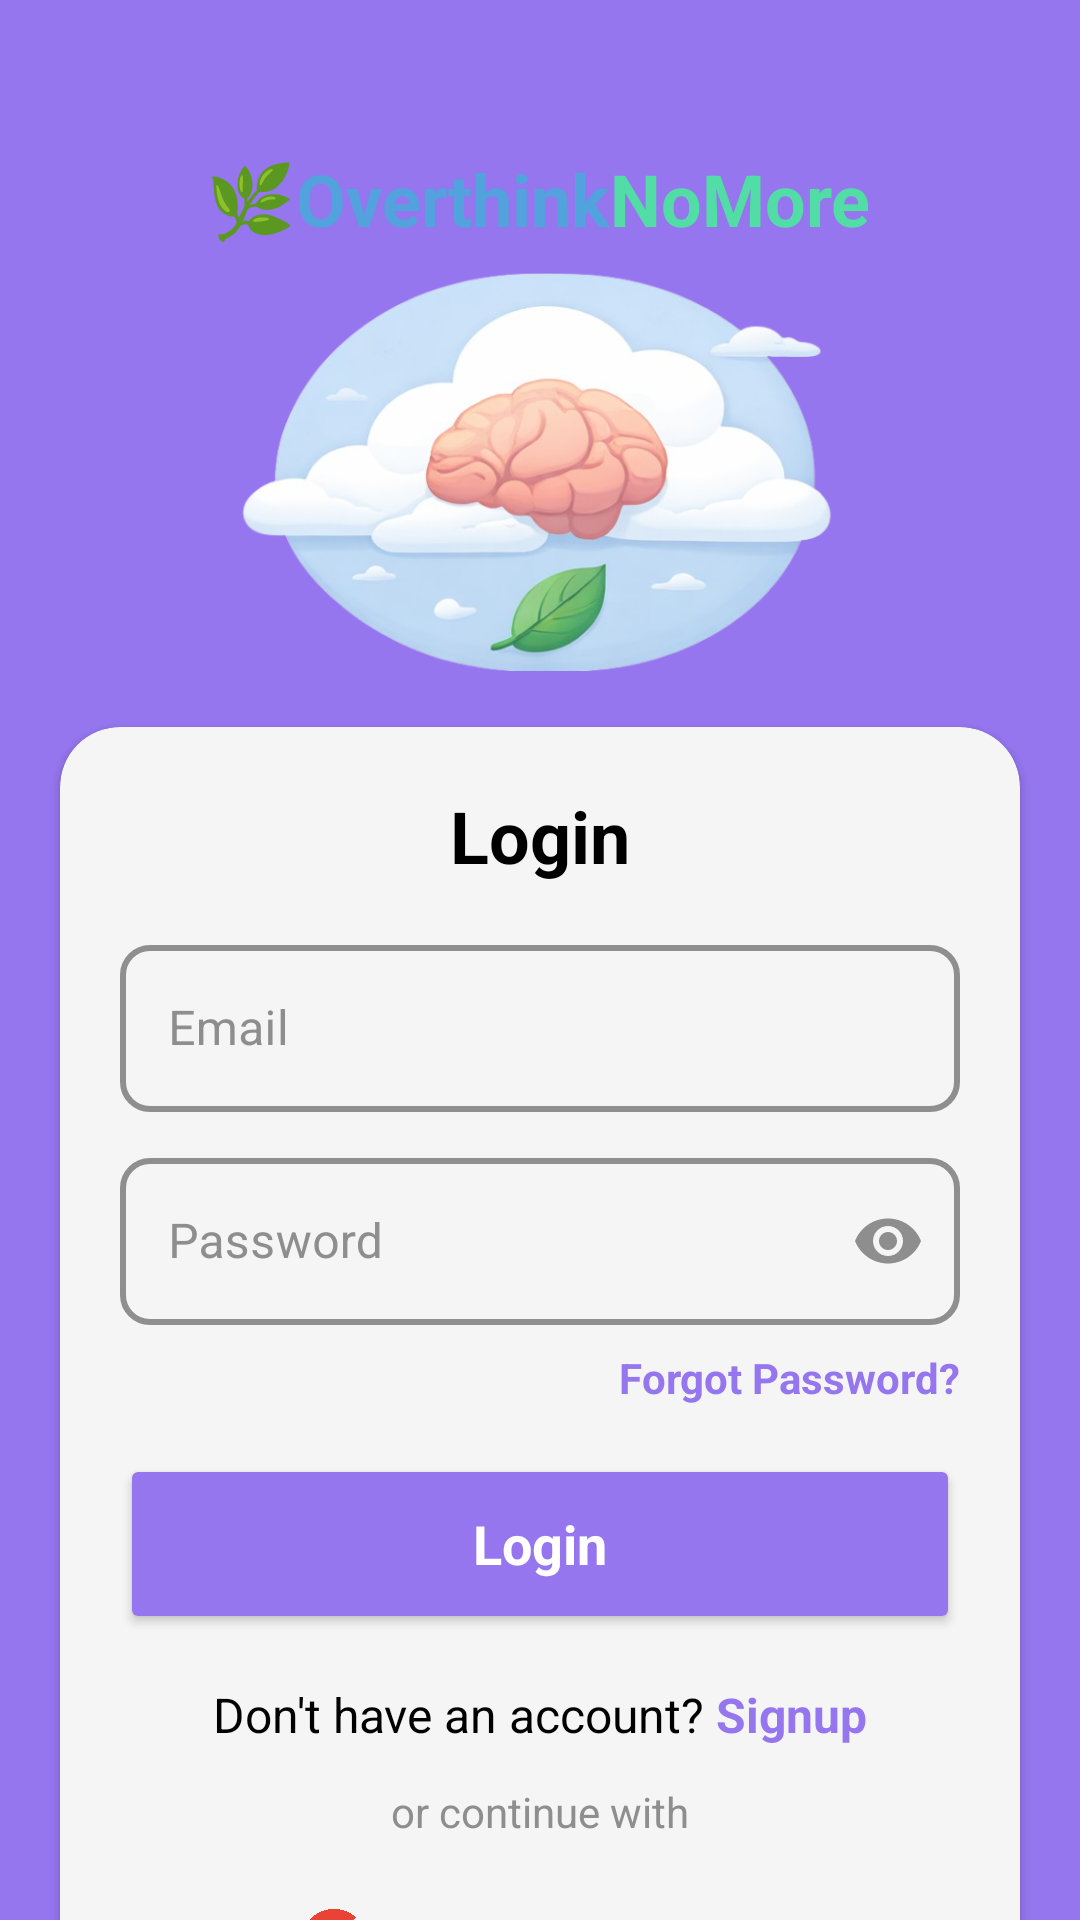

Android layout source for this screen:
<!-- AndroidManifest.xml: application theme Theme.OverthinkNoMore -->
<!-- res/layout/activity_sign_in.xml -->
<?xml version="1.0" encoding="utf-8"?>
<androidx.constraintlayout.widget.ConstraintLayout xmlns:android="http://schemas.android.com/apk/res/android"
    xmlns:app="http://schemas.android.com/apk/res-auto"
    xmlns:tools="http://schemas.android.com/tools"
    android:id="@+id/main"
    android:layout_width="match_parent"
    android:layout_height="match_parent"
    android:background="#9576EF"
    tools:context=".SignInActivity">


    <LinearLayout
        android:id="@+id/titleLayout"
        android:layout_width="wrap_content"
        android:layout_height="wrap_content"
        android:layout_marginTop="50dp"
        android:gravity="center"
        android:orientation="vertical"
        app:layout_constraintEnd_toEndOf="parent"
        app:layout_constraintHorizontal_bias="0.497"
        app:layout_constraintStart_toStartOf="parent"
        app:layout_constraintTop_toTopOf="parent">

        <LinearLayout
            android:layout_width="wrap_content"
            android:layout_height="wrap_content"
            android:gravity="center"
            android:orientation="horizontal">

            <TextView
                android:layout_width="wrap_content"
                android:layout_height="wrap_content"
                android:text="🌿Overthink"
                android:textColor="#51A2DD"
                android:textSize="24sp"
                android:textStyle="bold" />

            <TextView
                android:layout_width="wrap_content"
                android:layout_height="wrap_content"
                android:text="NoMore"
                android:textColor="#51DDA5"
                android:textSize="24sp"
                android:textStyle="bold" />
        </LinearLayout>


        <ImageView
            android:layout_width="200dp"
            android:layout_height="150dp"
            android:layout_marginTop="0dp"
            android:src="@drawable/onlogo" />
    </LinearLayout>

    <androidx.cardview.widget.CardView
        android:id="@+id/cardContainer"
        android:layout_width="0dp"
        android:layout_height="wrap_content"
        android:layout_marginStart="20dp"
        android:layout_marginEnd="20dp"
        android:layout_marginTop="10dp"
        app:cardCornerRadius="20dp"
        app:cardBackgroundColor="#F5F5F5"
        app:layout_constraintTop_toBottomOf="@id/titleLayout"
        app:layout_constraintStart_toStartOf="parent"
        app:layout_constraintEnd_toEndOf="parent">

        <LinearLayout
            android:layout_width="match_parent"
            android:layout_height="wrap_content"
            android:orientation="vertical"
            android:padding="20dp"
            android:paddingTop="40dp"
            android:paddingBottom="40dp">

            
            <TextView
                android:layout_width="wrap_content"
                android:layout_height="wrap_content"
                android:layout_gravity="center"
                android:gravity="center"
                android:text="Login"
                android:textColor="#000000"
                android:textSize="24sp"
                android:textStyle="bold" />


            
            <com.google.android.material.textfield.TextInputLayout
                android:id="@+id/tilEmail"
                style="@style/Widget.MaterialComponents.TextInputLayout.OutlinedBox"
                android:layout_width="match_parent"
                android:layout_height="wrap_content"
                android:layout_marginTop="15dp"
                android:hint="Email"
                android:textColorHint="#8E8E8E"
                app:boxCornerRadiusBottomEnd="10dp"
                app:boxCornerRadiusBottomStart="10dp"
                app:boxCornerRadiusTopEnd="10dp"
                app:boxCornerRadiusTopStart="10dp"

                app:boxStrokeColor="#9576EF"
                app:boxStrokeWidth="2dp"
                app:boxStrokeWidthFocused="3dp"
                app:hintTextColor="#9576EF">

                <com.google.android.material.textfield.TextInputEditText
                    android:id="@+id/etEmail"
                    android:layout_width="match_parent"
                    android:layout_height="wrap_content"
                    android:inputType="textEmailAddress"
                    android:textColor="#000000"/>
            </com.google.android.material.textfield.TextInputLayout>

            
            <com.google.android.material.textfield.TextInputLayout
                android:id="@+id/tilPassword"
                style="@style/Widget.MaterialComponents.TextInputLayout.OutlinedBox"
                android:layout_width="match_parent"
                android:layout_height="wrap_content"
                android:layout_marginTop="10dp"
                android:hint="Password"
                android:textColorHint="#8E8E8E"
                app:boxCornerRadiusBottomEnd="10dp"
                app:boxCornerRadiusBottomStart="10dp"
                app:boxCornerRadiusTopEnd="10dp"
                app:boxCornerRadiusTopStart="10dp"

                app:boxStrokeColor="#9576EF"
                app:boxStrokeWidth="2dp"
                app:boxStrokeWidthFocused="3dp"
                app:endIconMode="password_toggle"
                app:endIconTint="#8E8E8E"
                app:hintTextColor="#9576EF">

                <com.google.android.material.textfield.TextInputEditText
                    android:id="@+id/etPassword"
                    android:layout_width="match_parent"
                    android:layout_height="wrap_content"
                    android:inputType="textPassword"
                    android:textColor="#000000" />
            </com.google.android.material.textfield.TextInputLayout>

            
            <TextView
                android:id="@+id/tvForgotPassword"
                android:layout_width="wrap_content"
                android:layout_height="wrap_content"
                android:layout_gravity="end"
                android:layout_marginTop="8dp"
                android:clickable="true"
                android:focusable="true"
                android:text="Forgot Password?"
                android:textColor="#9576EF"
                android:textStyle="bold" />

            
            <Button
                android:id="@+id/btnSignIn"
                android:layout_width="match_parent"
                android:layout_height="60dp"
                android:layout_marginTop="16dp"
                android:backgroundTint="#9576EF"
                android:text="Login"
                android:textAppearance="@style/TextAppearance.AppCompat.Medium"
                android:textColor="#FFFFFF"
                android:textStyle="bold"
                app:cornerRadius="10dp" />

            <LinearLayout
                android:layout_width="match_parent"
                android:layout_height="wrap_content"
                android:layout_marginTop="16dp"
                android:gravity="center"
                android:orientation="horizontal">

                <TextView
                    android:layout_width="wrap_content"
                    android:layout_height="wrap_content"
                    android:text="Don't have an account?"
                    android:textColor="#000000"
                    android:textSize="16sp" />

                <TextView
                    android:id="@+id/tvSignUp"
                    android:layout_width="wrap_content"
                    android:layout_height="wrap_content"
                    android:clickable="true"
                    android:focusable="true"
                    android:text=" Signup"
                    android:textColor="#9576EF"
                    android:textSize="16sp"
                    android:textStyle="bold" />
            </LinearLayout>

            
            <TextView
                android:layout_width="wrap_content"
                android:layout_height="wrap_content"
                android:layout_gravity="center_horizontal"
                android:layout_marginTop="12dp"
                android:gravity="center"
                android:text="or continue with"
                android:textColor="#8E8E8E" />

            
            <LinearLayout
                android:id="@+id/btnGoogle"
                android:layout_width="match_parent"
                android:layout_height="56dp"
                android:layout_marginTop="6dp"
                android:background="@drawable/bg_google_button"
                android:gravity="center"
                android:orientation="horizontal"
                android:padding="8dp">


                <ImageView
                    android:layout_width="24dp"
                    android:layout_height="24dp"
                    android:contentDescription="Google Logo"
                    android:src="@drawable/goog" />

                <TextView
                    android:layout_width="wrap_content"
                    android:layout_height="wrap_content"
                    android:layout_marginStart="8dp"
                    android:text="Login with Google"
                    android:textColor="#000000"
                    android:textSize="16sp"
                    android:textStyle="bold" />
            </LinearLayout>
        </LinearLayout>
    </androidx.cardview.widget.CardView>
</androidx.constraintlayout.widget.ConstraintLayout>
<!-- resources referenced by this layout -->
<resources>
  <!-- drawable goog: png bitmap (drawable, 197839 bytes) -->
  <!-- drawable onlogo: png bitmap (drawable, 226539 bytes) -->
  <style name="Theme.OverthinkNoMore" parent="Base.Theme.OverthinkNoMore" />
  <style name="Base.Theme.OverthinkNoMore" parent="Theme.Material3.DayNight.NoActionBar">
          
          
      </style>
</resources>
